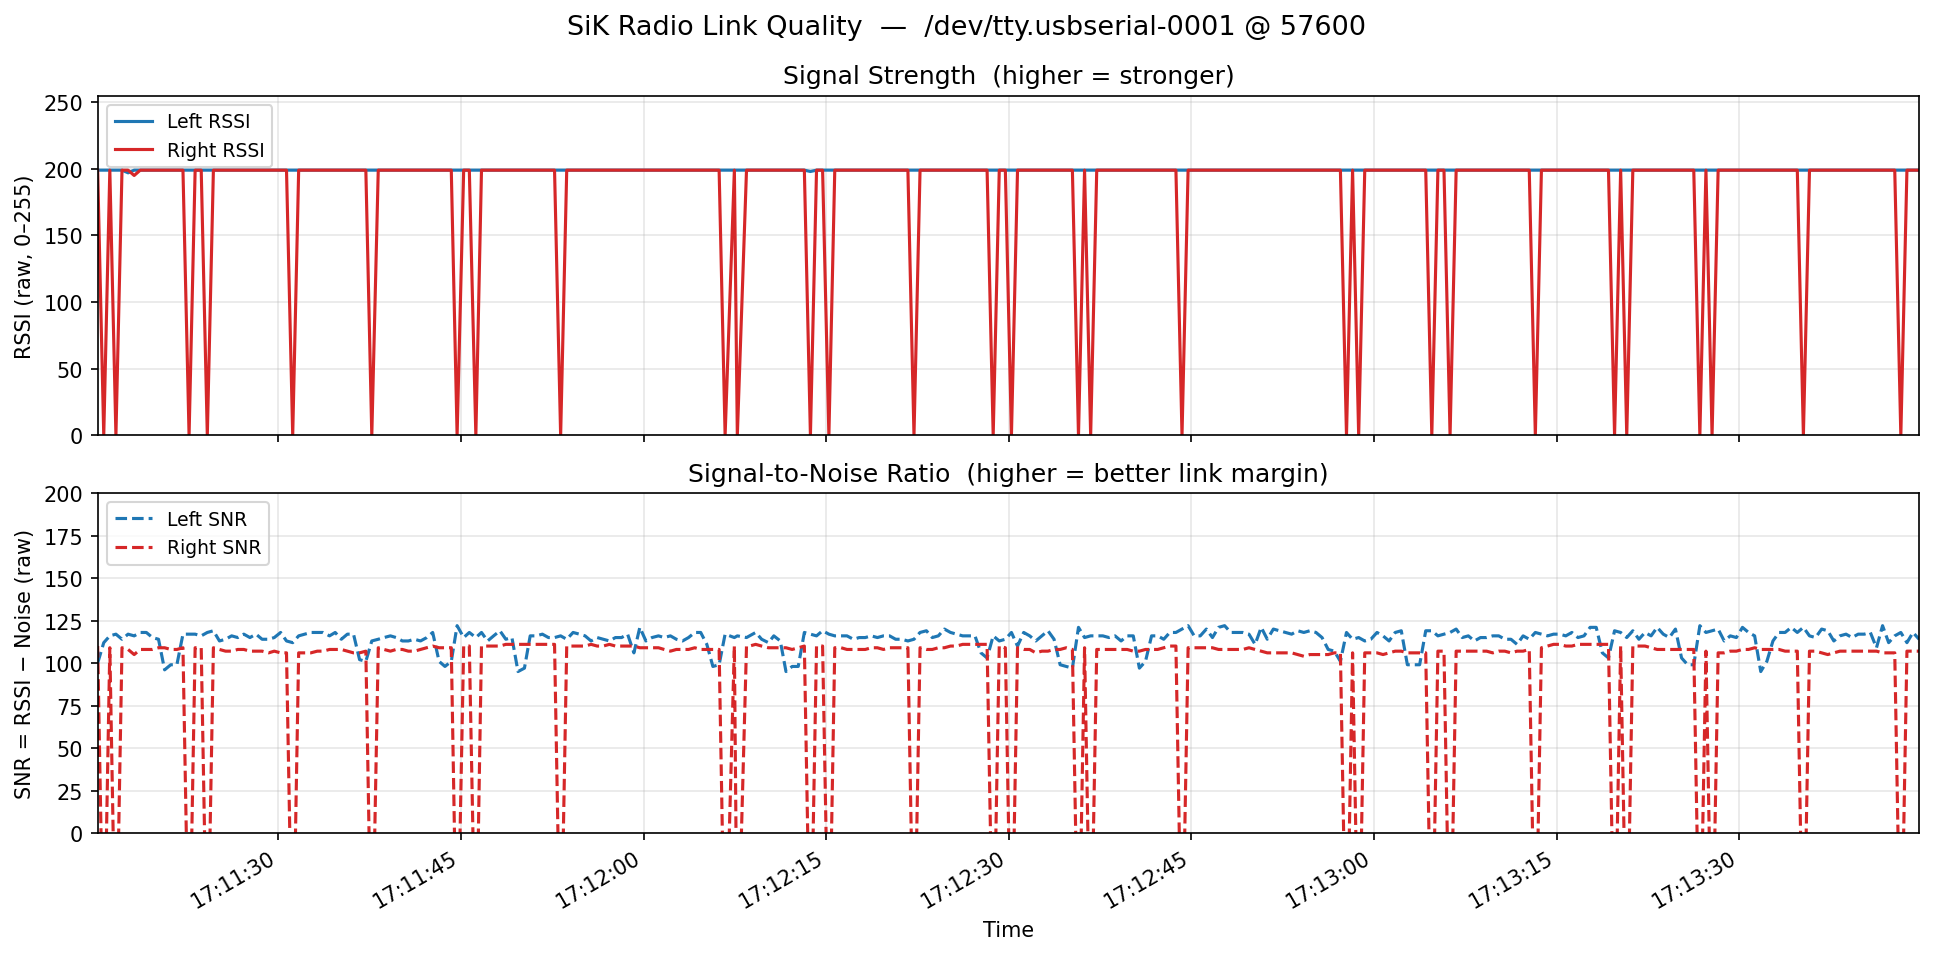

The data file committed next to this chart (first rows):
timestamp, rssi_left, rssi_right, noise_left, noise_right, snr_left, snr_right, packets
2026-03-20T17:03:37.632623, 199, 0, 104, 95, 95, -95, 17
2026-03-20T17:03:37.632871, 199, 0, 88, 95, 111, -95, 9
2026-03-20T17:03:37.632941, 199, 199, 85, 94, 114, 105, 11
2026-03-20T17:03:37.632998, 199, 199, 89, 93, 110, 106, 15
2026-03-20T17:03:37.732617, 199, 199, 84, 93, 115, 106, 13
2026-03-20T17:03:38.232813, 199, 199, 83, 93, 116, 106, 19
2026-03-20T17:03:38.732851, 199, 199, 87, 93, 112, 106, 14
2026-03-20T17:03:39.232956, 199, 199, 87, 94, 112, 105, 15
2026-03-20T17:03:39.733128, 199, 199, 87, 94, 112, 105, 37
2026-03-20T17:03:40.233194, 199, 199, 89, 94, 110, 105, 11
2026-03-20T17:03:40.733595, 199, 199, 86, 94, 113, 105, 15
2026-03-20T17:03:41.234040, 199, 199, 108, 94, 91, 105, 20
2026-03-20T17:03:41.737312, 199, 199, 102, 94, 97, 105, 15
2026-03-20T17:03:42.240928, 199, 199, 101, 94, 98, 105, 11
2026-03-20T17:03:42.740723, 199, 199, 84, 94, 115, 105, 14
2026-03-20T17:03:43.241043, 199, 0, 84, 94, 115, -94, 10
2026-03-20T17:03:43.740882, 199, 199, 83, 93, 116, 106, 15
2026-03-20T17:03:44.241707, 199, 199, 79, 94, 120, 105, 14
2026-03-20T17:03:44.741312, 199, 0, 84, 94, 115, -94, 15
2026-03-20T17:03:45.241417, 199, 199, 88, 93, 111, 106, 15
2026-03-20T17:03:45.741250, 199, 199, 88, 94, 111, 105, 15
2026-03-20T17:03:46.241732, 199, 199, 84, 94, 115, 105, 17
2026-03-20T17:03:46.741815, 199, 199, 84, 94, 115, 105, 18
2026-03-20T17:03:47.241856, 199, 199, 86, 95, 113, 104, 15
2026-03-20T17:03:47.741725, 199, 199, 82, 96, 117, 103, 11
2026-03-20T17:03:48.242458, 199, 199, 80, 95, 119, 104, 20
2026-03-20T17:03:48.742248, 199, 199, 85, 95, 114, 104, 15
2026-03-20T17:03:49.248520, 199, 199, 85, 94, 114, 105, 15
2026-03-20T17:03:49.742666, 199, 199, 85, 93, 114, 106, 26
2026-03-20T17:03:50.242191, 199, 199, 86, 93, 113, 106, 14
2026-03-20T17:03:50.742894, 199, 199, 84, 94, 115, 105, 17
2026-03-20T17:03:51.245729, 199, 199, 89, 95, 110, 104, 15
2026-03-20T17:03:51.745687, 199, 0, 75, 95, 124, -95, 9
2026-03-20T17:03:52.245889, 199, 199, 85, 95, 114, 104, 14
2026-03-20T17:03:52.745598, 199, 199, 87, 95, 112, 104, 11
2026-03-20T17:03:53.246246, 199, 199, 85, 95, 114, 104, 24
2026-03-20T17:03:53.745933, 199, 199, 85, 94, 114, 105, 11
2026-03-20T17:03:54.250083, 199, 199, 84, 94, 115, 105, 15
2026-03-20T17:03:54.746481, 199, 199, 86, 94, 113, 105, 13
2026-03-20T17:03:55.249964, 199, 199, 83, 95, 116, 104, 22
2026-03-20T17:03:55.746613, 199, 199, 87, 95, 112, 104, 11
2026-03-20T17:03:56.246851, 199, 199, 85, 95, 114, 104, 14
2026-03-20T17:03:56.746948, 199, 199, 85, 94, 114, 105, 17
2026-03-20T17:03:57.252754, 199, 199, 99, 94, 100, 105, 15
2026-03-20T17:03:57.753491, 199, 0, 100, 94, 99, -94, 14
2026-03-20T17:03:58.253895, 199, 0, 86, 94, 113, -94, 9
2026-03-20T17:03:58.753807, 199, 199, 84, 93, 115, 106, 11
2026-03-20T17:03:59.254023, 199, 199, 86, 92, 113, 107, 14
2026-03-20T17:03:59.754004, 199, 199, 86, 92, 113, 107, 11
2026-03-20T17:04:00.254221, 199, 199, 87, 93, 112, 106, 41
2026-03-20T17:04:00.754037, 199, 199, 86, 92, 113, 107, 11
2026-03-20T17:04:01.254466, 199, 199, 86, 92, 113, 107, 15
2026-03-20T17:04:01.754645, 199, 199, 84, 93, 115, 106, 20
2026-03-20T17:04:02.254566, 199, 199, 85, 92, 114, 107, 14
2026-03-20T17:04:02.754401, 199, 199, 85, 92, 114, 107, 11
2026-03-20T17:04:03.254960, 199, 199, 86, 93, 113, 106, 16
2026-03-20T17:04:03.757949, 199, 199, 102, 93, 97, 106, 18
2026-03-20T17:04:04.261252, 199, 199, 102, 93, 97, 106, 15
2026-03-20T17:04:04.761398, 199, 199, 103, 93, 96, 106, 11
2026-03-20T17:04:05.261369, 199, 0, 81, 93, 118, -93, 9
... 1,160 more rows
